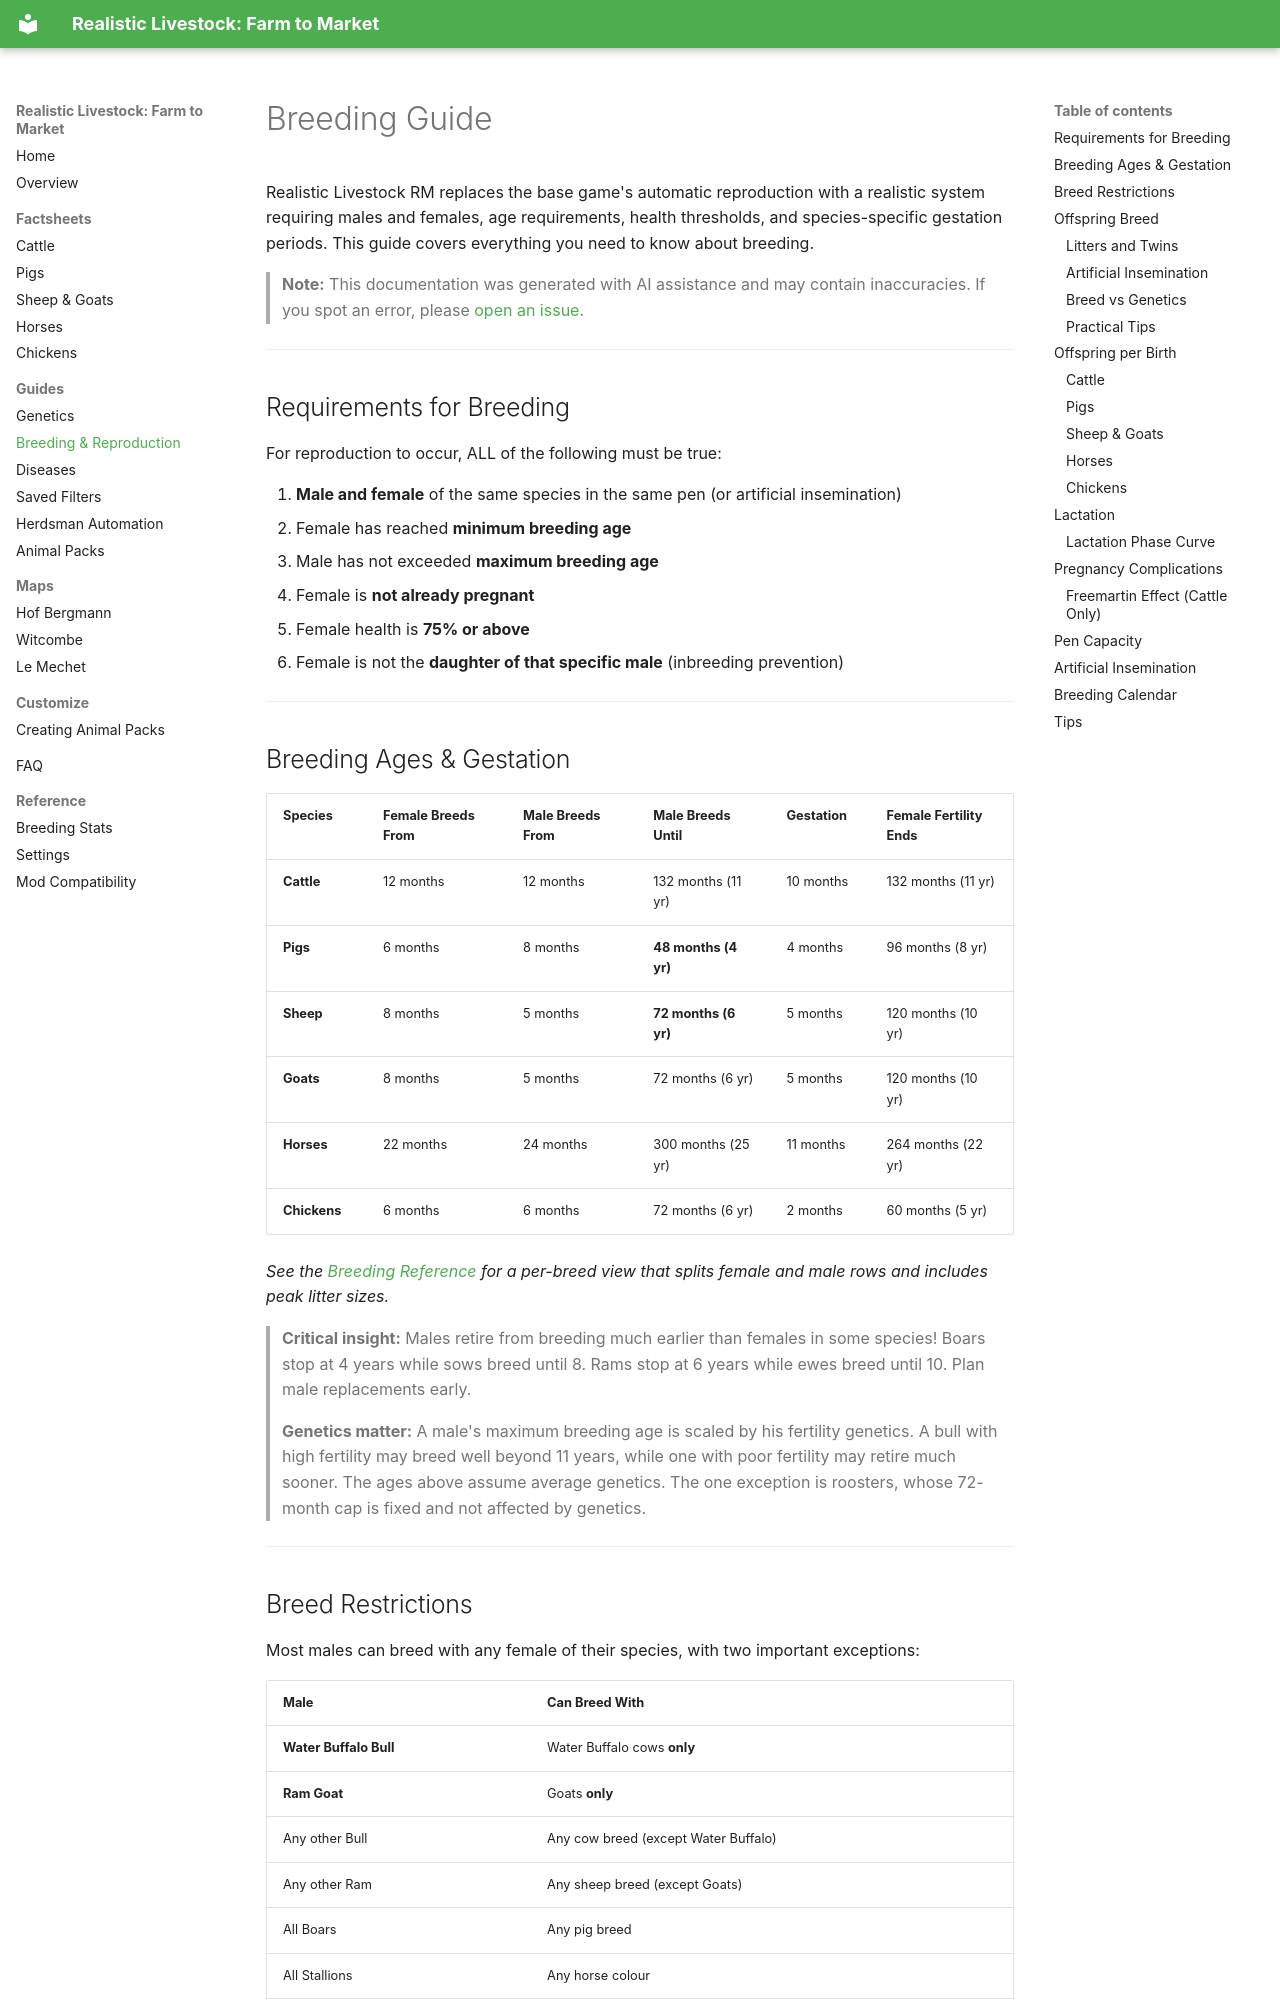

repository: xtcg/FS25_RealisticLivestockF2M · page: guide-breeding/index.html · generator: mkdocs

# Breeding Guide

Realistic Livestock RM replaces the base game's automatic reproduction with a realistic system requiring males and females, age requirements, health thresholds, and species-specific gestation periods. This guide covers everything you need to know about breeding.

> **Note:** This documentation was generated with AI assistance and may contain inaccuracies. If you spot an error, please [open an issue](https://github.com/rittermod/FS25_RealisticLivestockRM/issues).

---

## Requirements for Breeding

For reproduction to occur, ALL of the following must be true:

1. **Male and female** of the same species in the same pen (or artificial insemination)
2. Female has reached **minimum breeding age**
3. Male has not exceeded **maximum breeding age**
4. Female is **not already pregnant**
5. Female health is **75% or above**
6. Female is not the **daughter of that specific male** (inbreeding prevention)

---

## Breeding Ages & Gestation

| Species | Female Breeds From | Male Breeds From | Male Breeds Until | Gestation | Female Fertility Ends |
|---------|-------------------|-----------------|-------------------|-----------|----------------------|
| **Cattle** | 12 months | 12 months | 132 months (11 yr) | 10 months | 132 months (11 yr) |
| **Pigs** | 6 months | 8 months | **48 months (4 yr)** | 4 months | 96 months (8 yr) |
| **Sheep** | 8 months | 5 months | **72 months (6 yr)** | 5 months | 120 months (10 yr) |
| **Goats** | 8 months | 5 months | 72 months (6 yr) | 5 months | 120 months (10 yr) |
| **Horses** | 22 months | 24 months | 300 months (25 yr) | 11 months | 264 months (22 yr) |
| **Chickens** | 6 months | 6 months | 72 months (6 yr) | 2 months | 60 months (5 yr) |

*See the [Breeding Reference](reference-breeding.md) for a per-breed view that splits female and male rows and includes peak litter sizes.*

> **Critical insight:** Males retire from breeding much earlier than females in some species! Boars stop at 4 years while sows breed until 8. Rams stop at 6 years while ewes breed until 10. Plan male replacements early.

> **Genetics matter:** A male's maximum breeding age is scaled by his fertility genetics. A bull with high fertility may breed well beyond 11 years, while one with poor fertility may retire much sooner. The ages above assume average genetics. The one exception is roosters, whose 72-month cap is fixed and not affected by genetics.

---
